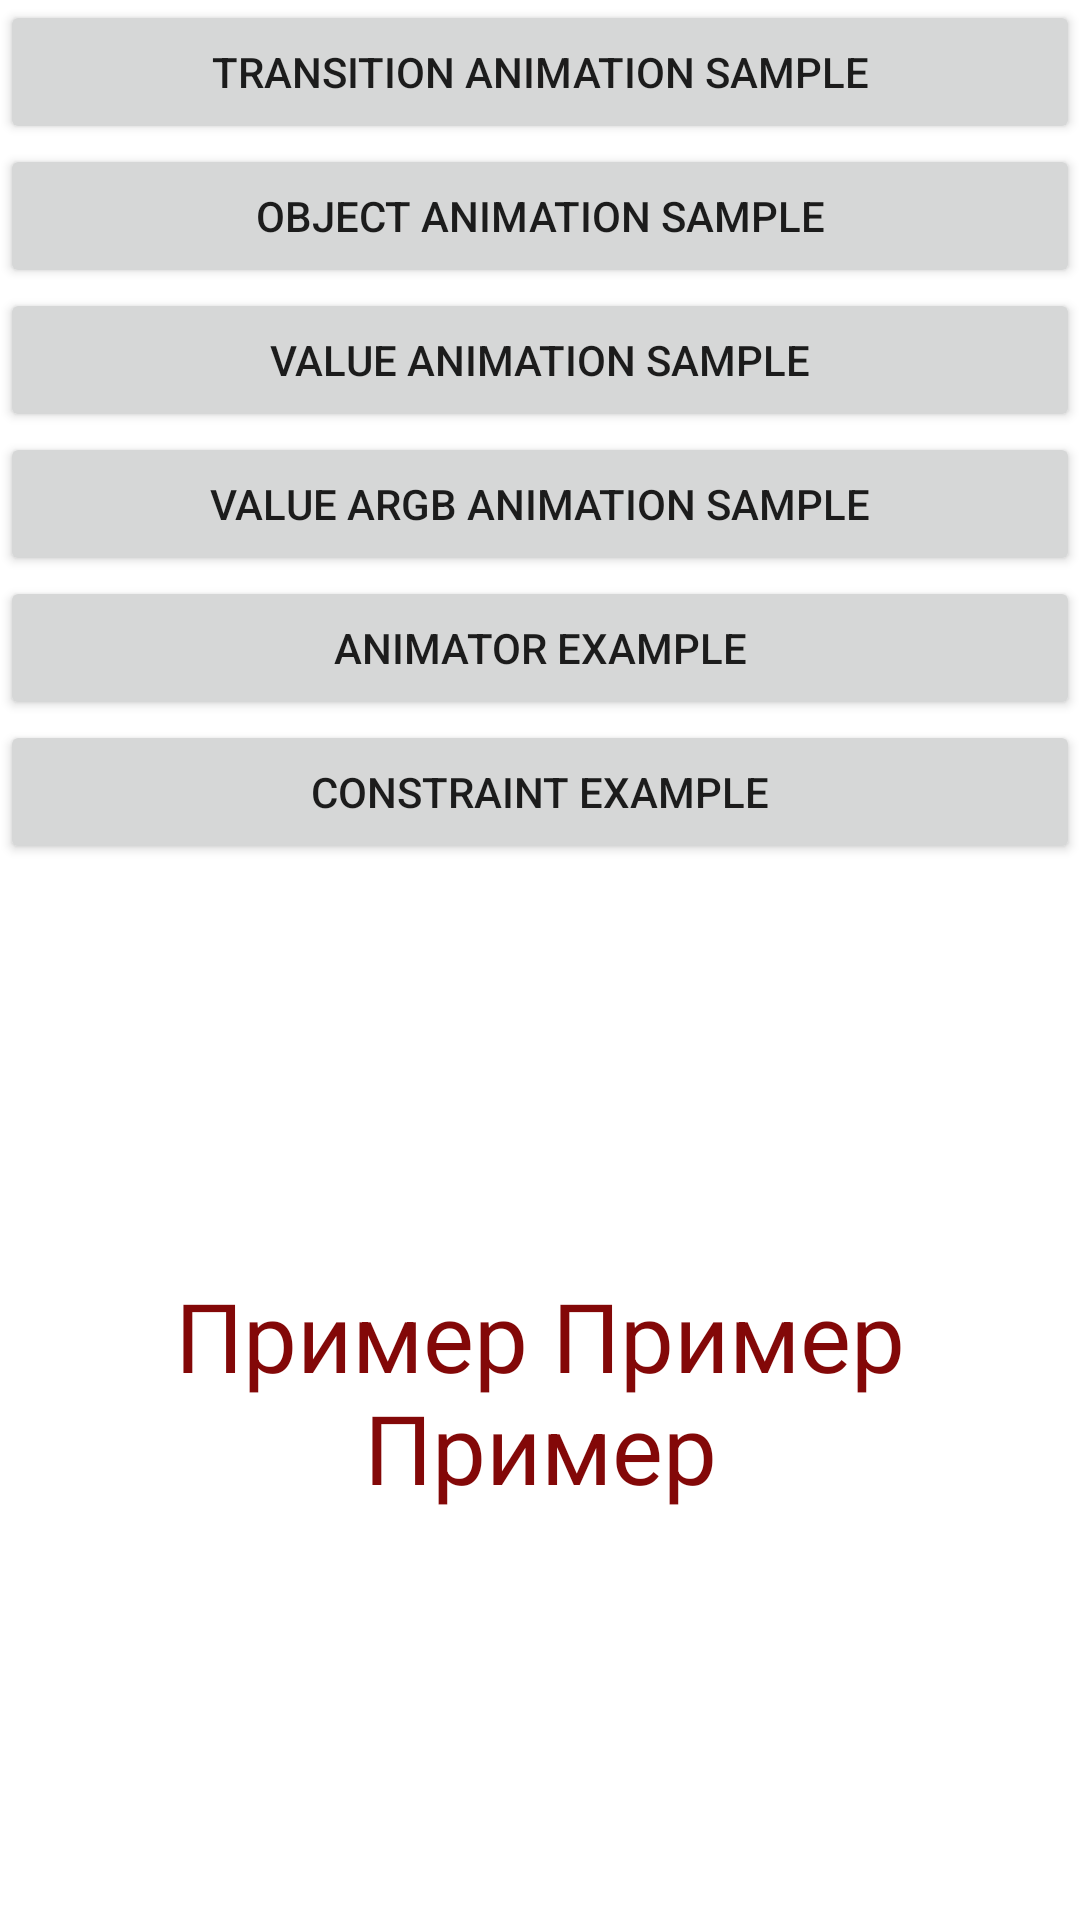

Produce the Android XML layout that renders to this screen, including the resource entries it uses.
<!-- AndroidManifest.xml: application theme Theme.AppMaterialDesign -->
<!-- res/layout/fragment_animation.xml -->
<?xml version="1.0" encoding="utf-8"?>
<LinearLayout
    android:id="@+id/animation_linear_layout" xmlns:android="http://schemas.android.com/apk/res/android"
    android:layout_width="match_parent"
    android:layout_height="match_parent"
    android:orientation="vertical">
    <Button
        android:id="@+id/transition_animation_sample_button"
        android:layout_width="match_parent"
        android:layout_height="wrap_content"
        android:text="Transition Animation Sample">
    </Button>
    <Button
        android:id="@+id/object_animation_sample_button"
        android:layout_width="match_parent"
        android:layout_height="wrap_content"
        android:text="Object Animation Sample">
    </Button>
    <Button
        android:id="@+id/value_animation_sample_button"
        android:layout_width="match_parent"
        android:layout_height="wrap_content"
        android:text="Value Animation Sample">
    </Button>
    <Button
        android:id="@+id/value_argb_animation_sample_button"
        android:layout_width="match_parent"
        android:layout_height="wrap_content"
        android:text="Value Argb Animation Sample">
    </Button>
    <Button
        android:id="@+id/animator_example_button"
        android:layout_width="match_parent"
        android:layout_height="wrap_content"
        android:text="Animator Example">
    </Button>
    <Button
        android:id="@+id/constraint_sample_button"
        android:layout_width="match_parent"
        android:layout_height="wrap_content"
        android:text="Constraint Example">
    </Button>

    <TextView
        android:id="@+id/text_view_animation"
        android:layout_width="match_parent"
        android:layout_height="match_parent"
        android:gravity="center"
        android:text="Пример Пример Пример"
        android:textSize="32dp"
        android:textColor="@color/dark_red"/>


</LinearLayout>
<!-- resources referenced by this layout -->
<resources>
  <color name="dark_red">#830808</color>
  <style name="Theme.AppMaterialDesign" parent="Theme.MaterialComponents.DayNight.NoActionBar">
  
          <item name="colorPrimary">@color/purple_500</item>
          <item name="colorPrimaryVariant">@color/purple_700</item>
          <item name="colorOnPrimary">@color/white</item>
  
          <item name="colorSecondary">@color/teal_200</item>
          <item name="colorSecondaryVariant">@color/teal_700</item>
          <item name="colorOnSecondary">@color/black</item>
          <item name="android:statusBarColor" tools:targetApi="l">?attr/colorPrimaryVariant</item>
      </style>
  <color name="purple_500">#FF6200EE</color>
  <color name="purple_700">#FF3700B3</color>
  <color name="white">#FFFFFFFF</color>
  <color name="teal_200">#FF03DAC5</color>
  <color name="teal_700">#FF018786</color>
  <color name="black">#FF000000</color>
</resources>
